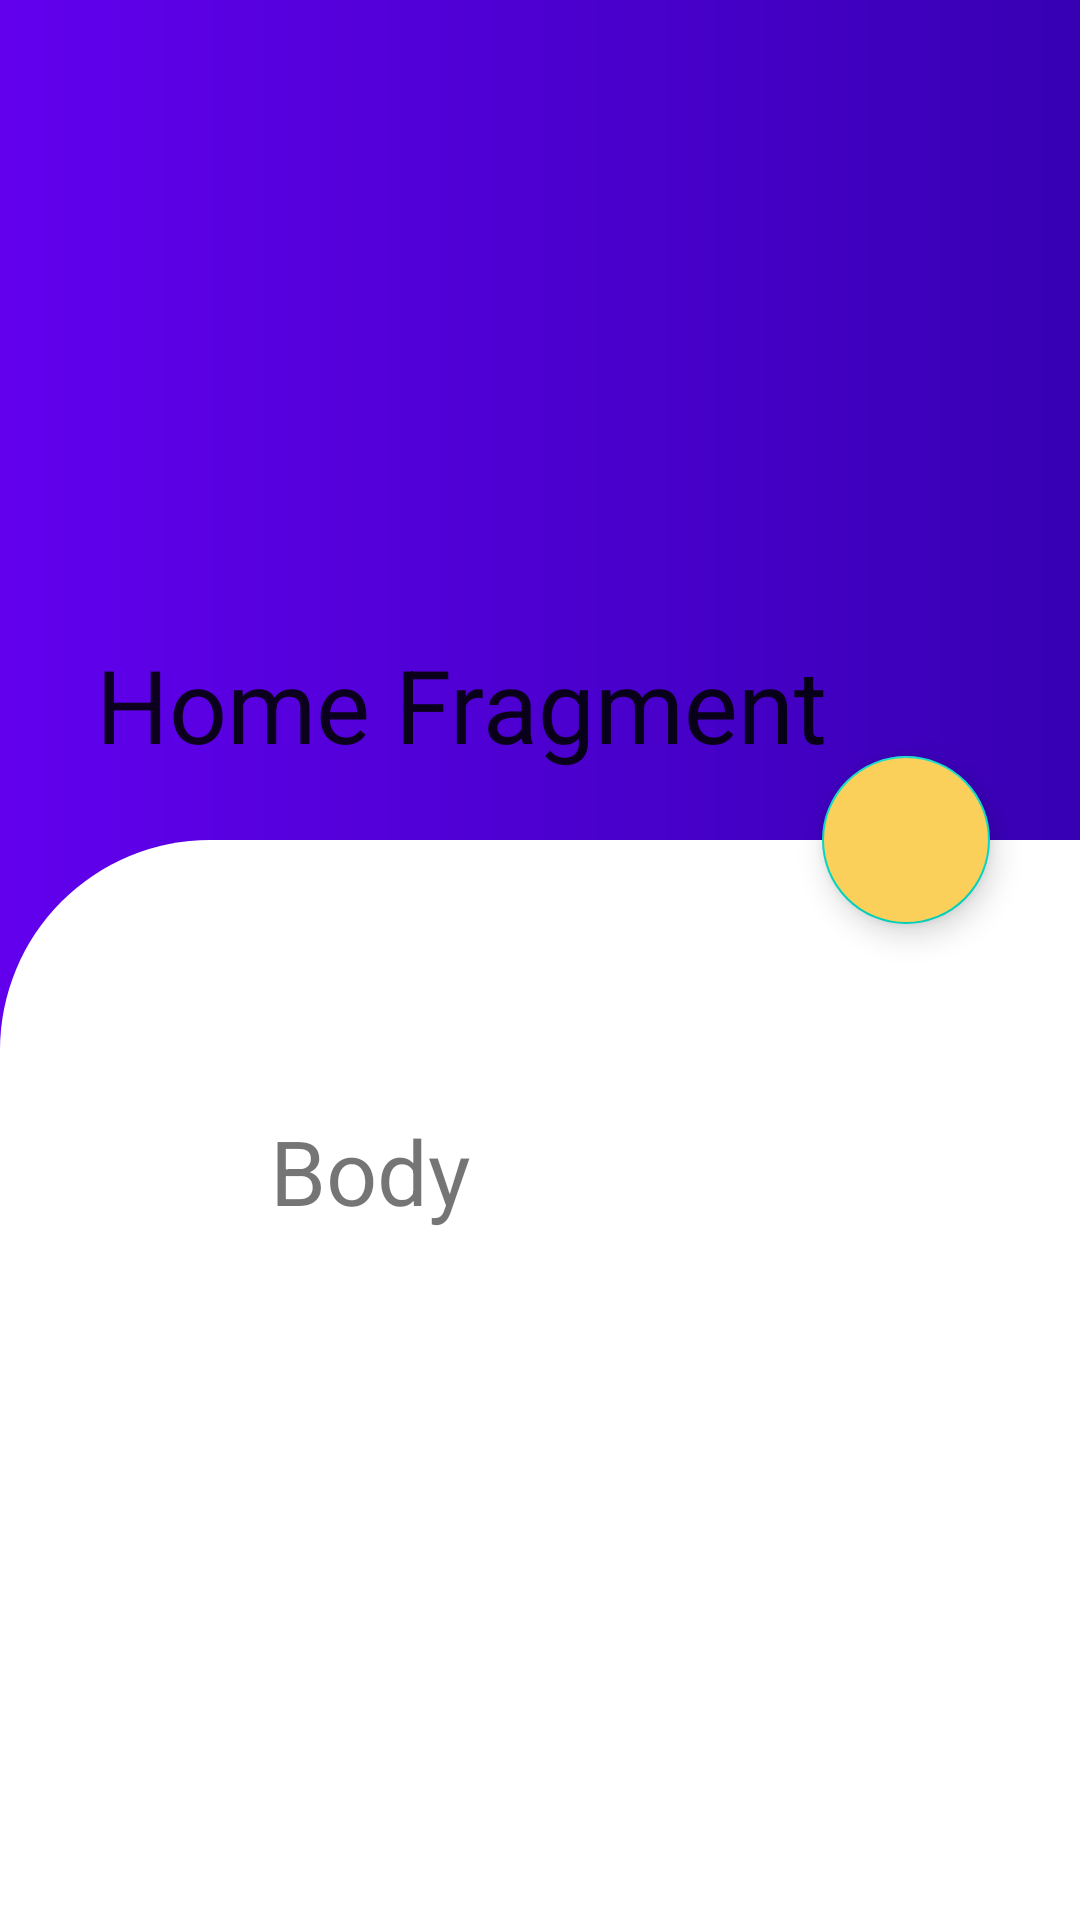

Reconstruct the res/layout file that produces this screen, plus the resources it refers to.
<!-- AndroidManifest.xml: application theme Theme.CollapsingToolbarApplication -->
<!-- res/layout/fragment_home.xml -->
<?xml version="1.0" encoding="utf-8"?>
<androidx.coordinatorlayout.widget.CoordinatorLayout xmlns:android="http://schemas.android.com/apk/res/android"
    xmlns:app="http://schemas.android.com/apk/res-auto"
    xmlns:tools="http://schemas.android.com/tools"
    android:layout_width="match_parent"
    android:layout_height="match_parent"
    android:background="@drawable/ctr_bg"
    tools:context=".HomeFragment">

    <com.google.android.material.appbar.AppBarLayout
        android:id="@+id/appbar"
        android:layout_width="match_parent"
        android:layout_height="280dp"
        android:fitsSystemWindows="true">
        <com.google.android.material.appbar.CollapsingToolbarLayout
            android:layout_width="match_parent"
            android:layout_height="match_parent"
            android:fitsSystemWindows="true"
            app:contentScrim="?attr/colorPrimary"
            app:layout_scrollFlags="scroll|snap|exitUntilCollapsed"
            app:title="Home Fragment"
            android:id="@+id/collapsing_toolbar"
            android:background="@drawable/ctr_bg"
            >
            <ImageView
                android:layout_width="320dp"
                android:layout_height="200dp"
                android:src="@drawable/ic_launcher_foreground"
                android:scaleType="centerCrop"
                android:layout_gravity="center|end"
                android:layout_marginBottom="15dp"
                app:layout_collapseMode="parallax"/>
            <androidx.appcompat.widget.Toolbar
                android:id="@+id/toolbar"
                android:layout_width="match_parent"
                android:layout_height="?attr/actionBarSize"
                app:layout_collapseMode="pin"/>


        </com.google.android.material.appbar.CollapsingToolbarLayout>
    </com.google.android.material.appbar.AppBarLayout>


    <androidx.core.widget.NestedScrollView
        android:layout_width="match_parent"
        android:layout_height="match_parent"
        android:background="@drawable/layout_bg"
android:padding="20dp"
        app:layout_behavior="com.google.android.material.appbar.AppBarLayout$ScrollingViewBehavior"
        >

        <TextView
            android:id="@+id/textView"
            android:layout_width="wrap_content"
            android:layout_height="wrap_content"
            android:text="Body"
            android:gravity="center"
            android:textSize="30dp"
            android:layout_marginStart="70dp"
            android:layout_marginTop="70dp"
            app:layout_constraintBottom_toBottomOf="parent"
            app:layout_constraintEnd_toEndOf="parent"
            app:layout_constraintStart_toStartOf="parent"
            app:layout_constraintTop_toTopOf="parent" />

    </androidx.core.widget.NestedScrollView>

    <com.google.android.material.floatingactionbutton.FloatingActionButton
        android:layout_width="wrap_content"
        android:layout_height="wrap_content"
        android:baselineAlignBottom="false"
        android:clickable="true"
        android:src="@drawable/ic_launcher_foreground"
        app:fabSize="normal"
        app:layout_anchor="@id/appbar"
        android:layout_marginRight="30dp"
        app:layout_anchorGravity="end|bottom"
        android:backgroundTint="#facf5a"

        />

</androidx.coordinatorlayout.widget.CoordinatorLayout>
<!-- resources referenced by this layout -->
<resources>
  <!-- drawable ctr_bg (drawable) -->
  <?xml version="1.0" encoding="utf-8"?>
  <shape xmlns:android="http://schemas.android.com/apk/res/android">
  
  
      <gradient android:startColor="@color/purple_500"
          android:endColor="@color/purple_700"
          android:angle="360"/>
  
  </shape>
  <!-- drawable layout_bg (drawable) -->
  <?xml version="1.0" encoding="utf-8"?>
  <shape xmlns:android="http://schemas.android.com/apk/res/android">
  
    <solid android:color="#ffffff"/>
      <corners android:topLeftRadius="70dp"/>
  
  
  
  
  </shape>
  <style name="Theme.CollapsingToolbarApplication" parent="Theme.MaterialComponents.DayNight.NoActionBar">
          
          <item name="colorPrimary">@color/purple_500</item>
          <item name="colorPrimaryVariant">@color/purple_700</item>
          <item name="colorOnPrimary">@color/white</item>
          
          <item name="colorSecondary">@color/teal_200</item>
          <item name="colorSecondaryVariant">@color/teal_700</item>
          <item name="colorOnSecondary">@color/black</item>
          
          <item name="android:statusBarColor" tools:targetApi="l">?attr/colorPrimaryVariant</item>
          
      </style>
  <!-- not gathered from this repository: default colours our renderer supplied (Android Studio template values) -->
  <color name="purple_500">#FF6200EE</color>
  <color name="purple_700">#FF3700B3</color>
  <color name="teal_200">#FF03DAC5</color>
  <color name="teal_700">#FF018786</color>
  <color name="black">#FF000000</color>
  <color name="white">#FFFFFFFF</color>
</resources>
